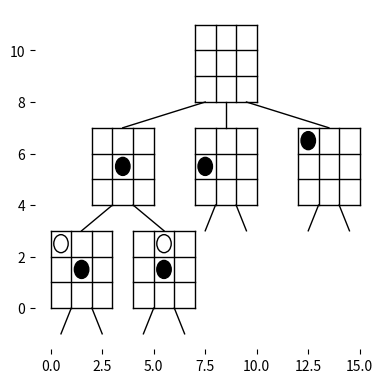

Write the Python code that produced this figure.
import matplotlib.pyplot as plt

# preambule
taille = 68
ratio = 20
fig = plt.figure(figsize=(taille / ratio, taille / ratio))
plt.subplots_adjust(bottom=0, top=1, left=0, right=1, hspace=0.2, wspace=0.2)
plt.axis('off')
ax = plt.gca()
ax.cla()
ax.spines['top'].set_visible(False)
ax.spines['bottom'].set_visible(False)
ax.spines['right'].set_visible(False)
ax.spines['left'].set_visible(False)


# Draw a line between two center
def line(x1, y1, x2, y2, col):
    plt.plot([x1, x2], [y1, y2], color=col, linewidth=20 / ratio)

def jeu(x, y):
    for i in range(4):
        line(x + i, y, x + i, y + 3, 'black')
        line(x, y + i, x + 3, y + i, 'black')
jeu(0, 0)
jeu(4, 0)
jeu(2, 4)
jeu(7, 4)
jeu(12, 4)
jeu(7, 8)
line(1.5, 3, 3, 4, 'black')
line(5.5, 3, 4, 4, 'black')
line(3.5, 7, 7.5, 8, 'black')
line(8.5, 7, 8.5, 8, 'black')
line(13.5, 7, 9.5, 8, 'black')
line(1, 0, 0.5, -1, 'black')
line(2, 0, 2.5, -1, 'black')
line(5, 0, 4.5, -1, 'black')
line(6, 0, 6.5, -1, 'black')
line(8, 4, 7.5, 3, 'black')
line(9, 4, 9.5, 3, 'black')
line(13, 4, 12.5, 3, 'black')
line(14, 4, 14.5, 3, 'black')

# Circle
def black(x, y):
    ax.add_artist(plt.Circle((x + 0.5, y + 0.5), (0.35), color='black'))

def white(x, y):
    ax.add_artist(plt.Circle((x + 0.5, y + 0.5), (0.35), color='black', fill=False))

black(1, 1)
white(0, 2)
black(5, 1)
white(5, 2)
black(3, 5)
black(7, 5)
black(12, 6)

#plt.plot([2, 2], [1, 9], color='black', linewidth=20 / ratio / 2)
#plt.plot([5, 13], [3, 11], color='black', linewidth=20 / ratio / 2)

# Save image
fig.savefig('arbre.eps', dpi=100)
